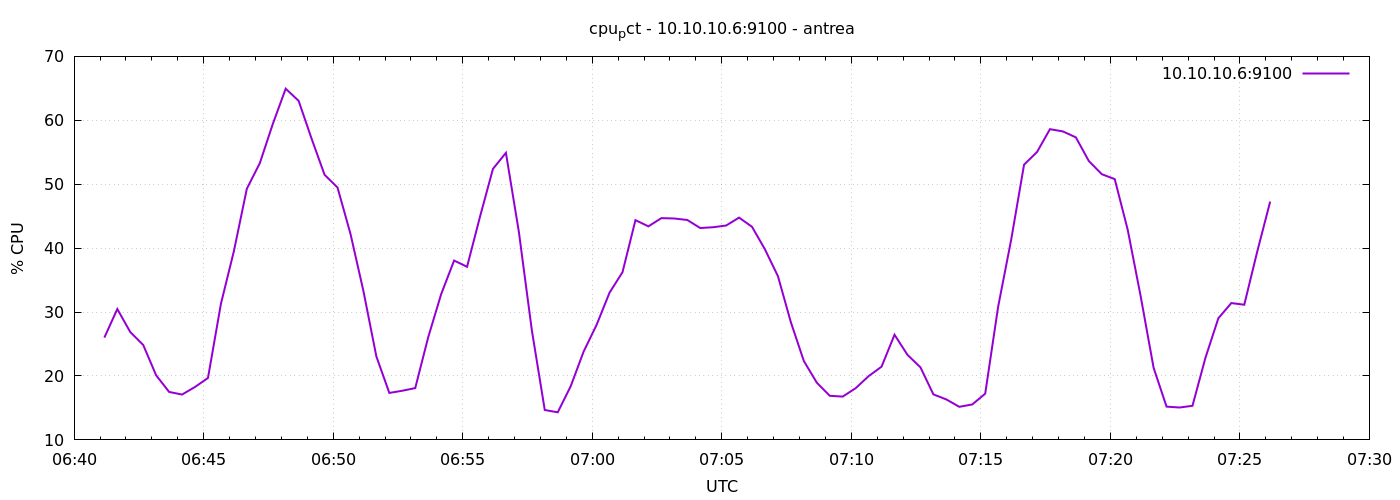

The table this chart was drawn from, first rows:
1777963270	26.00476190475527
1777963300	30.48
1777963330	26.87
1777963360	24.85
1777963390	20.1
1777963420	17.5
1777963450	17.1
1777963480	18.29
1777963510	19.7
1777963540	31.3
1777963570	39.53
1777963600	49.3
1777963630	53.29
1777963660	59.4
1777963690	64.95
1777963720	63.03
1777963750	57.11
1777963780	51.48
1777963810	49.49
1777963840	42.24
1777963870	33.29
1777963900	23.05
1777963930	17.35
1777963960	17.69
1777963990	18.11
1777964020	26.06
1777964050	32.8
1777964080	38.06
1777964110	37.08
1777964140	44.92
1777964170	52.4
1777964200	54.91
1777964230	42.54
1777964260	27.18
1777964290	14.68
1777964320	14.32
1777964350	18.39
1777964380	23.82
1777964410	27.99
1777964440	33.04
1777964470	36.23
1777964500	44.38
1777964530	43.41
1777964560	44.7
1777964590	44.64
1777964620	44.4
1777964650	43.15
1777964680	43.27
1777964710	43.54
1777964740	44.78
1777964770	43.33
1777964800	39.8
1777964830	35.61
1777964860	28.39
1777964890	22.34
1777964920	18.95
1777964950	16.9
1777964980	16.78
1777965010	18.09
1777965040	19.98
1777965070	21.46
... 30 more rows
